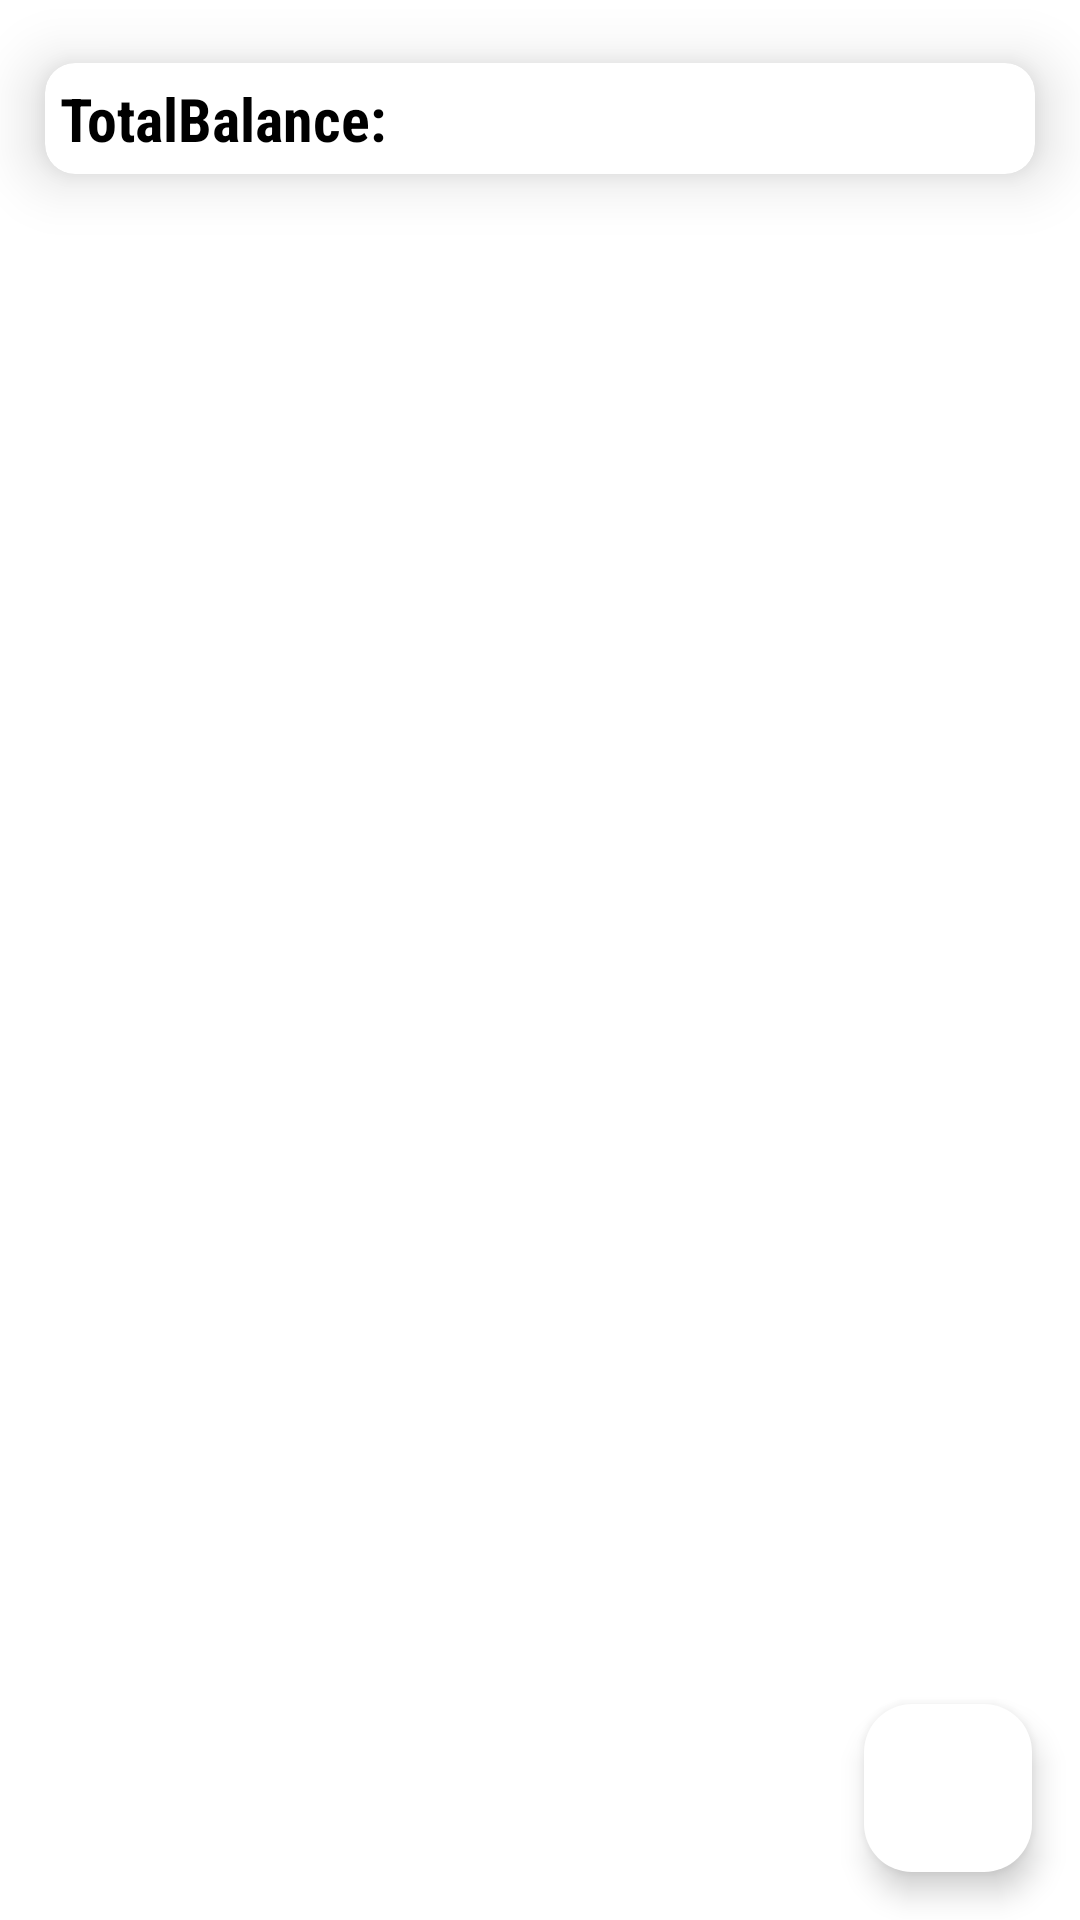

Write the Android layout XML for this screen, with the resource values it uses.
<!-- AndroidManifest.xml: application theme Theme.Khaata -->
<!-- res/layout/activity_main.xml -->
<?xml version="1.0" encoding="utf-8"?>
    <androidx.constraintlayout.widget.ConstraintLayout
        android:layout_width="match_parent"
        android:layout_height="match_parent"
        android:background="@color/white"
        xmlns:android="http://schemas.android.com/apk/res/android"
        xmlns:app="http://schemas.android.com/apk/res-auto"
        xmlns:tools="http://schemas.android.com/tools"
        tools:context=".MainActivity">

        <androidx.cardview.widget.CardView
            android:id="@+id/cardView"
            android:layout_width="0dp"
            android:layout_height="wrap_content"
            app:cardBackgroundColor="@color/white"
            app:cardCornerRadius="10dp"
            app:cardElevation="12dp"
            app:cardUseCompatPadding="true"
            app:layout_constraintEnd_toEndOf="parent"
            app:layout_constraintStart_toStartOf="parent"
            app:layout_constraintTop_toTopOf="parent">

            <TextView
                android:layout_width="match_parent"
                android:layout_height="match_parent"
                android:fontFamily="sans-serif-condensed"
                android:padding="5dp"
                android:text="TotalBalance:"
                android:textColor="@color/black"
                android:textSize="20sp"
                android:textStyle="bold" />
        </androidx.cardview.widget.CardView>

        <androidx.recyclerview.widget.RecyclerView
            android:layout_width="match_parent"
            android:layout_height="0dp"
            app:layout_constraintBottom_toBottomOf="parent"
            app:layout_constraintTop_toBottomOf="@+id/cardView" />

        <com.google.android.material.floatingactionbutton.FloatingActionButton
            android:layout_width="wrap_content"
            android:layout_height="wrap_content"
            android:layout_marginEnd="16dp"
            android:layout_marginBottom="16dp"
            android:id="@+id/addNewExpBtn"
            android:backgroundTint="@color/white"
           app:tint="@color/blue"
            app:rippleColor="@color/blue"
           android:src="@drawable/baseline_add_24"
            app:layout_constraintBottom_toBottomOf="parent"
            app:layout_constraintEnd_toEndOf="parent" />

    </androidx.constraintlayout.widget.ConstraintLayout>
<!-- resources referenced by this layout -->
<resources>
  <color name="black">#FF000000</color>
  <color name="blue">#2196F3</color>
  <color name="white">#FFFFFFFF</color>
  <style name="Theme.Khaata" parent="Base.Theme.Khaata" />
  <style name="Base.Theme.Khaata" parent="Theme.Material3.DayNight.NoActionBar">
          
          
      </style>
</resources>
